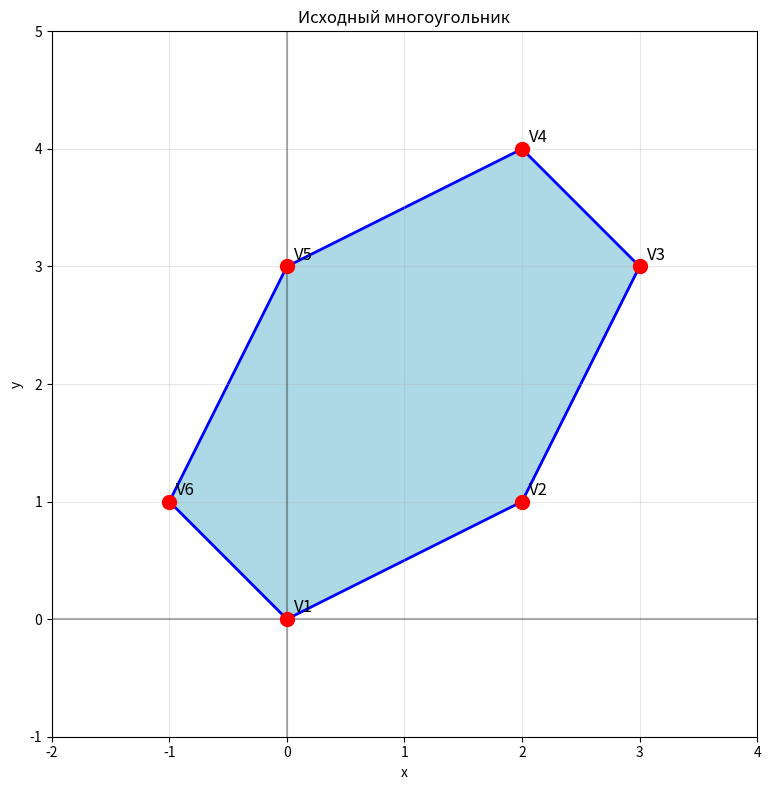

Here is the Python script that generated this plot: (Note: this script raises an exception after producing the figure.)
import numpy as np
import matplotlib.pyplot as plt
from matplotlib.patches import Polygon
import matplotlib.patches as patches

# Выбор чисел a, b, c, d (все различны и не равны 0, ±1)
a = 3
b = 5
c = 7
d = 11

print(f"Выбранные числа: a={a}, b={b}, c={c}, d={d}")

# Создание многоугольника (неправильный шестиугольник)
vertices = np.array([
    [0, 0],    # вершина 1
    [2, 1],    # вершина 2
    [3, 3],    # вершина 3
    [2, 4],    # вершина 4
    [0, 3],    # вершина 5
    [-1, 1]    # вершина 6
])

# Создание графика
fig, ax = plt.subplots(figsize=(10, 8))

# Отрисовка многоугольника
polygon = Polygon(vertices, facecolor='lightblue', edgecolor='blue', linewidth=2)
ax.add_patch(polygon)

# Отрисовка вершин
ax.scatter(vertices[:, 0], vertices[:, 1], color='red', s=100, zorder=5)

# Подписи вершин
for i, vertex in enumerate(vertices):
    ax.annotate(f'V{i+1}', (vertex[0], vertex[1]), 
                xytext=(5, 5), textcoords='offset points', fontsize=12)

# Настройка осей
ax.set_xlim(-2, 4)
ax.set_ylim(-1, 5)
ax.set_aspect('equal')
ax.grid(True, alpha=0.3)
ax.set_xlabel('x')
ax.set_ylabel('y')
ax.set_title('Исходный многоугольник')

# Добавление координатных осей
ax.axhline(y=0, color='k', linestyle='-', alpha=0.3)
ax.axvline(x=0, color='k', linestyle='-', alpha=0.3)

plt.tight_layout()
plt.savefig('images/original_polygon.png', dpi=300, bbox_inches='tight')
plt.show()

print("Многоугольник создан и сохранен в lab2/images/original_polygon.png")
print(f"Вершины многоугольника: {vertices}") 